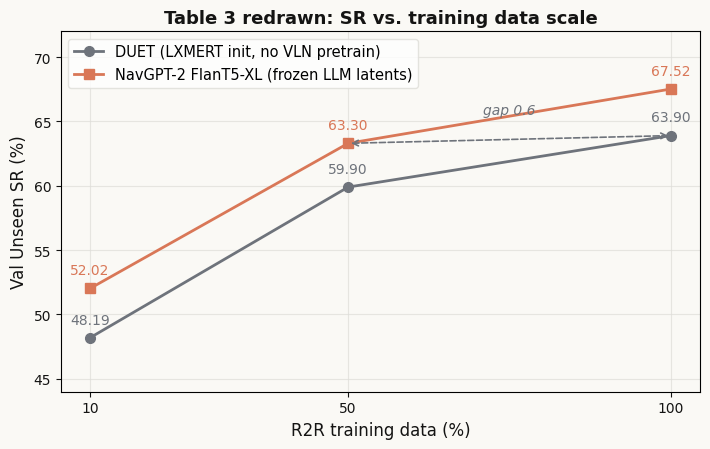

Write the Python code that produced this figure. (Note: this script raises an exception after producing the figure.)
# -*- coding: utf-8 -*-
"""NavGPT-2 数据效率：表 3 的 Val Unseen SR 随训练数据量变化（论文只给了表，这里画成曲线）。"""
import matplotlib
matplotlib.use("Agg")
import matplotlib.pyplot as plt

plt.rcParams["font.family"] = "DejaVu Sans"
plt.rcParams["mathtext.fontset"] = "cm"

BG = "#faf9f5"
INK = "#141413"; WIRE = "#6e737b"
C_DUET = "#6e737b"
C_NAV2 = "#d97757"

fig, ax = plt.subplots(figsize=(7.2, 4.6))
fig.patch.set_facecolor(BG)
ax.set_facecolor(BG)

x = [10, 50, 100]
duet = [48.19, 59.90, 63.90]      # Table 3, Val Unseen SR
nav2 = [52.02, 63.30, 67.52]

ax.plot(x, duet, marker="o", ms=7, lw=2, color=C_DUET, label="DUET (LXMERT init, no VLN pretrain)")
ax.plot(x, nav2, marker="s", ms=7, lw=2, color=C_NAV2, label="NavGPT-2 FlanT5-XL (frozen LLM latents)")
for xi, d, n in zip(x, duet, nav2):
    ax.text(xi, d + 1.1, f"{d:.2f}", ha="center", fontsize=10, color=C_DUET)
    ax.text(xi, n + 1.1, f"{n:.2f}", ha="center", fontsize=10, color=C_NAV2)

# the "50% matches 100%" claim
ax.annotate("", xy=(100, 63.90), xytext=(50, 63.30),
            arrowprops=dict(arrowstyle="<->", color=WIRE, lw=1.2, ls="--"))
ax.text(75, 65.6, "gap 0.6", ha="center", fontsize=10, color=WIRE, style="italic")

ax.set_xlabel("R2R training data (%)", fontsize=12, color=INK)
ax.set_ylabel("Val Unseen SR (%)", fontsize=12, color=INK)
ax.set_title("Table 3 redrawn: SR vs. training data scale", fontsize=13, color=INK, weight="bold")
ax.set_xticks([10, 50, 100])
ax.set_ylim(44, 72)
ax.legend(frameon=True, facecolor="#ffffff", edgecolor="#deddd8", fontsize=10.5)
ax.grid(True, color="#deddd8", lw=0.8, alpha=0.7)
ax.tick_params(colors=INK)

plt.tight_layout()
plt.savefig("/home/hatch/workspace/goals/cross-domain-frontier-paper-reading-vla-world-models-vln-multi-agent-driving/files/paper-xray-40/vln/navgpt2-xray/fig-data-efficiency.png",
            dpi=150, facecolor=BG, bbox_inches="tight")
print("saved fig-data-efficiency.png")
